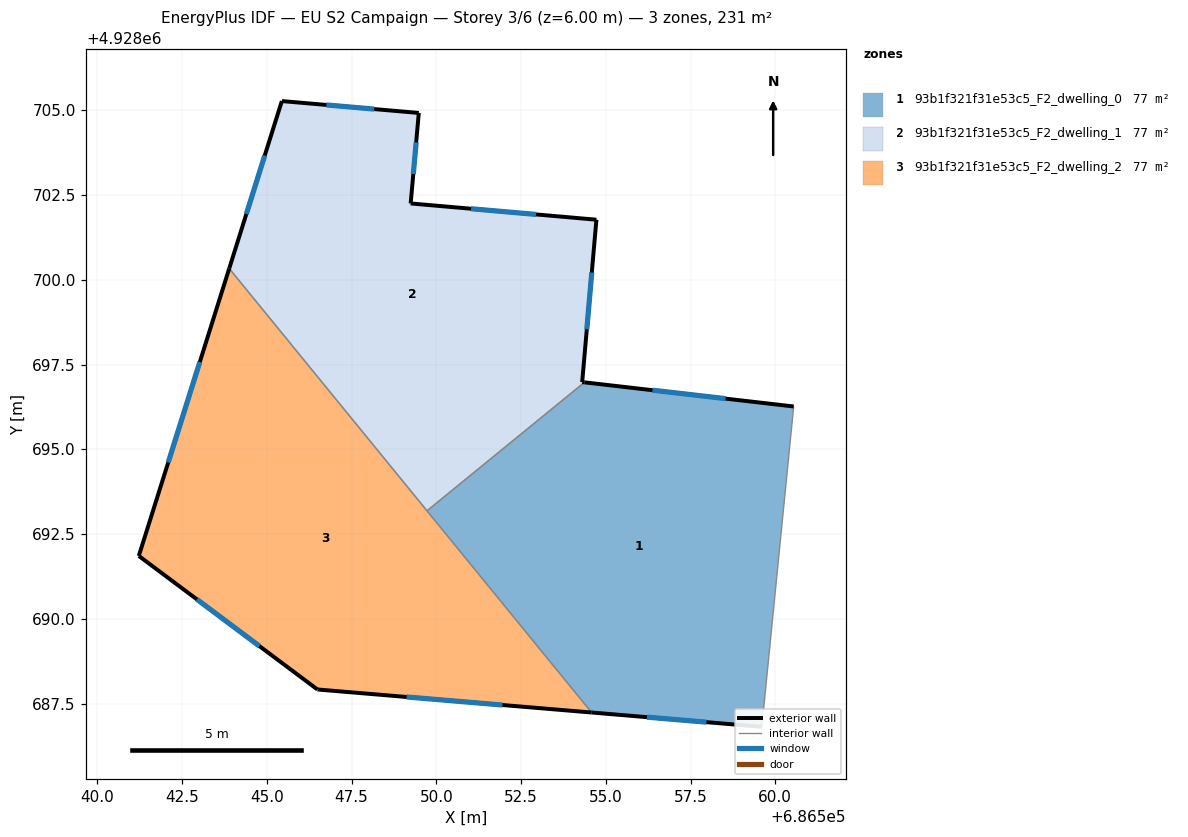
=== STOREY PLAN SPEC (per zone: floor XY polygon, exterior-wall plan segments, windows/doors) ===
zone 1: 93b1f321f31e53c5_F2_dwelling_0  (76.9 m²)
  floor: (686560.54, 4928696.26) (686559.60, 4928686.82) (686554.58, 4928687.24) (686549.72, 4928693.19) (686554.37, 4928696.98)
  exterior wall: (686554.58, 4928687.24) – (686559.60, 4928686.82)  [5.0 m]
    window: (686556.21, 4928687.10) – (686557.97, 4928686.95)  [1.8 m²]
  exterior wall: (686560.54, 4928696.26) – (686554.37, 4928696.98)  [6.2 m]
    window: (686558.54, 4928696.50) – (686556.38, 4928696.75)  [2.3 m²]
  interior walls: 3
zone 2: 93b1f321f31e53c5_F2_dwelling_1  (76.9 m²)
  floor: (686554.72, 4928701.78) (686554.30, 4928696.99) (686554.37, 4928696.98) (686549.72, 4928693.19) (686543.89, 4928700.34) (686545.44, 4928705.28) (686549.48, 4928704.92) (686549.24, 4928702.25)
  exterior wall: (686554.30, 4928696.99) – (686554.72, 4928701.78)  [4.8 m]
    window: (686554.44, 4928698.54) – (686554.59, 4928700.22)  [1.8 m²]
  exterior wall: (686554.37, 4928696.98) – (686554.30, 4928696.99)  [0.1 m]
  exterior wall: (686545.44, 4928705.28) – (686543.89, 4928700.34)  [5.2 m]
    window: (686544.94, 4928703.67) – (686544.40, 4928701.94)  [1.9 m²]
  exterior wall: (686549.48, 4928704.92) – (686545.44, 4928705.28)  [4.1 m]
    window: (686548.17, 4928705.04) – (686546.76, 4928705.16)  [1.5 m²]
  exterior wall: (686549.24, 4928702.25) – (686549.48, 4928704.92)  [2.7 m]
    window: (686549.32, 4928703.12) – (686549.40, 4928704.06)  [1.0 m²]
  exterior wall: (686554.72, 4928701.78) – (686549.24, 4928702.25)  [5.5 m]
    window: (686552.94, 4928701.93) – (686551.03, 4928702.10)  [2.0 m²]
  interior walls: 2
zone 3: 93b1f321f31e53c5_F2_dwelling_2  (76.9 m²)
  floor: (686543.89, 4928700.34) (686554.58, 4928687.24) (686546.49, 4928687.92) (686541.22, 4928691.86)
  exterior wall: (686546.49, 4928687.92) – (686554.58, 4928687.24)  [8.1 m]
    window: (686549.12, 4928687.70) – (686551.95, 4928687.46)  [3.0 m²]
  exterior wall: (686541.22, 4928691.86) – (686546.49, 4928687.92)  [6.6 m]
    window: (686542.94, 4928690.57) – (686544.78, 4928689.20)  [2.4 m²]
  exterior wall: (686543.89, 4928700.34) – (686541.22, 4928691.86)  [8.9 m]
    window: (686543.02, 4928697.58) – (686542.09, 4928694.61)  [3.3 m²]
  interior walls: 2

=== DERIVED (storey summary) ===
Building: EU S2 Campaign
Storey: 3 of 6  (floor level z = 6.00 m)
Storey gross floor area: 230.8 m²
Zones on this storey: 3
  - 93b1f321f31e53c5_F2_dwelling_0: floor 76.9 m²; exterior wall 11.3 m (33.8 m²); 2 window(s) 4.1 m²; WWR 12.2%
  - 93b1f321f31e53c5_F2_dwelling_1: floor 76.9 m²; exterior wall 22.3 m (66.9 m²); 5 window(s) 8.1 m²; WWR 12.2%
  - 93b1f321f31e53c5_F2_dwelling_2: floor 76.9 m²; exterior wall 23.6 m (70.8 m²); 3 window(s) 8.6 m²; WWR 12.2%
Zone adjacency (shared interzone walls):
  - 93b1f321f31e53c5_F2_dwelling_0 ↔ 93b1f321f31e53c5_F2_dwelling_1
  - 93b1f321f31e53c5_F2_dwelling_0 ↔ 93b1f321f31e53c5_F2_dwelling_2
  - 93b1f321f31e53c5_F2_dwelling_1 ↔ 93b1f321f31e53c5_F2_dwelling_2